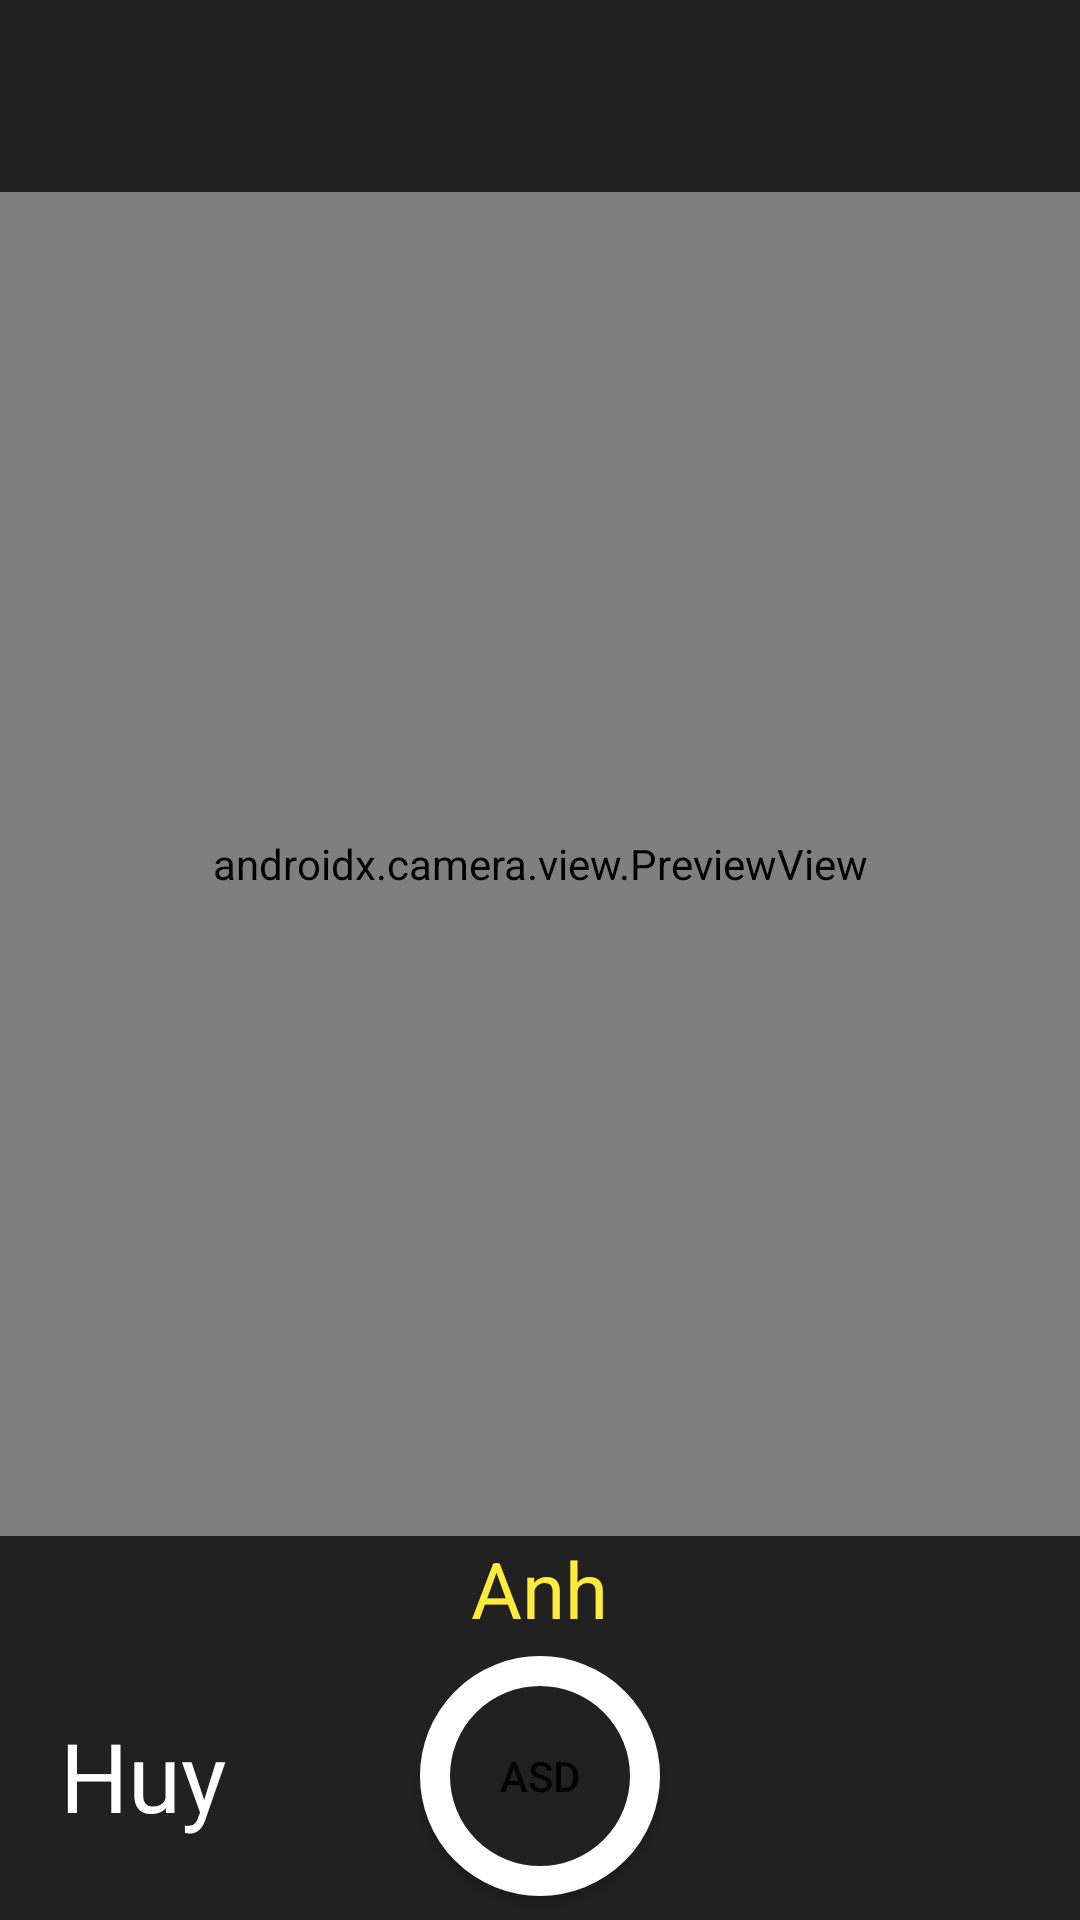

Reconstruct the res/layout file that produces this screen, plus the resources it refers to.
<!-- AndroidManifest.xml: application theme Theme.MyChatApp -->
<!-- res/layout/camera_fragment.xml -->
<?xml version="1.0" encoding="utf-8"?>
<androidx.constraintlayout.widget.ConstraintLayout xmlns:android="http://schemas.android.com/apk/res/android"
    xmlns:app="http://schemas.android.com/apk/res-auto"
    android:layout_width="match_parent"
    android:layout_height="match_parent">


    <LinearLayout
        android:orientation="vertical"
        android:weightSum="10"
        android:layout_width="match_parent"
        android:layout_height="match_parent"
        app:layout_constraintBottom_toBottomOf="parent"
        app:layout_constraintEnd_toEndOf="parent"
        app:layout_constraintStart_toStartOf="parent"
        app:layout_constraintTop_toTopOf="parent">
    <RelativeLayout
        android:background="@color/PRIMARY_TEXT"
        android:layout_width="match_parent"
        android:layout_height="0dp"
        android:layout_weight="1">
    <ImageView
        android:layout_width="wrap_content"
        android:layout_height="wrap_content"
        android:layout_centerVertical="true"
        android:layout_marginStart="0dp"
        android:src="@drawable/flash_on_48"/>
    </RelativeLayout>
     <RelativeLayout
         android:layout_width="match_parent"
         android:layout_height="0dp"
         android:layout_weight="7">
       <androidx.camera.view.PreviewView
           android:id="@+id/viewFinder"
           android:layout_width="match_parent"
           android:layout_height="match_parent"/>
     </RelativeLayout>
     <RelativeLayout
         android:background="@color/PRIMARY_TEXT"
         android:layout_width="match_parent"
         android:layout_height="0dp"
         android:layout_weight="0.5">
        <TextView
            android:layout_width="wrap_content"
            android:layout_height="wrap_content"
            android:text="Anh"
            android:layout_centerVertical="true"
            android:layout_centerHorizontal="true"
            android:textSize="26sp"
            android:textColor="#FFEB3B"/>
     </RelativeLayout>
     <RelativeLayout
         android:id="@+id/groupCapture"
         android:background="@color/PRIMARY_TEXT"
         android:layout_width="match_parent"
         android:layout_height="0dp"
         android:layout_weight="1.5">

         <androidx.appcompat.widget.AppCompatButton
             android:id="@+id/buttonCapture"
             android:text="asd"
             android:background="@drawable/buttoncapture"
             android:layout_width="80dp"
             android:layout_centerHorizontal="true"
             android:layout_centerVertical="true"
             android:layout_height="80dp"/>
         <TextView
             android:id="@+id/btnHuy"
             android:layout_width="wrap_content"
             android:text="Huy"
             android:layout_marginStart="20dp"
             android:layout_centerVertical="true"
             android:textColor="@color/TEXT_ICONS_COLOR"
             android:textSize="32sp"
             android:layout_height="wrap_content"/>

         <ImageView
             android:id="@+id/wrapCamera"
             android:layout_width="wrap_content"
             android:layout_height="wrap_content"
             android:layout_alignParentEnd="true"
             android:layout_centerVertical="true"
             android:layout_marginEnd="20dp"
             android:layout_marginBottom="20dp"
             android:src="@drawable/camera_ios_48" />
     </RelativeLayout>
    </LinearLayout>

</androidx.constraintlayout.widget.ConstraintLayout>
<!-- resources referenced by this layout -->
<resources>
  <color name="PRIMARY_TEXT">#212121</color>
  <color name="TEXT_ICONS_COLOR">#FFFFFF</color>
  <!-- drawable buttoncapture (drawable) -->
  <?xml version="1.0" encoding="utf-8"?>
  <layer-list xmlns:android="http://schemas.android.com/apk/res/android">
  <item>
  <shape android:shape="rectangle">
     <corners android:radius="300dp" />
     <solid android:color="@color/PRIMARY_TEXT"/>
    <size android:height="150dp" android:width="150dp"/>
  </shape>
  </item>
  <item>
  <shape android:shape="rectangle">
     <corners android:radius="300dp" />
      <stroke android:color="@color/TEXT_ICONS_COLOR" android:width="10dp"/>
      <size android:height="50dp" android:width="50dp"/>
     <solid android:color="@color/PRIMARY_TEXT"/>
  </shape>
  </item>
  
  
  </layer-list>
  <style name="Theme.MyChatApp" parent="Theme.MaterialComponents.Light.NoActionBar">
          
          <item name="colorPrimary">@color/PRIMARY_COLOR</item>
          <item name="colorPrimaryVariant">@color/PRIMARY_COLOR</item>
          <item name="colorOnPrimary">@color/TEXT_ICONS_COLOR</item>
          
          <item name="colorSecondary">@color/DARK_PRIMARY_COLOR</item>
          <item name="colorSecondaryVariant">@color/ACCENT_COLOR</item>
          <item name="colorOnSecondary">@color/cardview_dark_background</item>
          
          <item name="android:statusBarColor">?attr/colorPrimaryVariant</item>
          
      </style>
  <color name="PRIMARY_COLOR">#E91E63</color>
  <color name="DARK_PRIMARY_COLOR">#C2185B</color>
  <color name="ACCENT_COLOR">#448AFF</color>
</resources>
